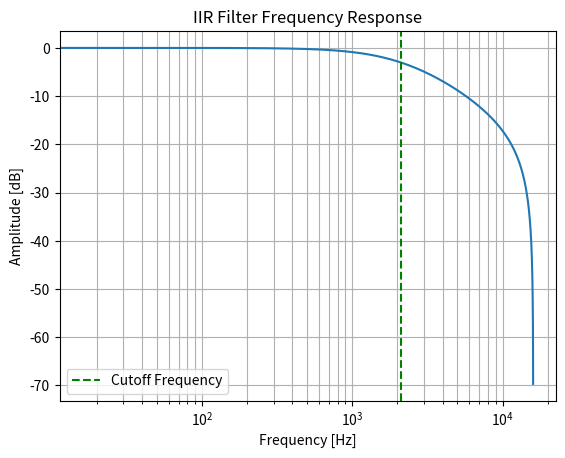
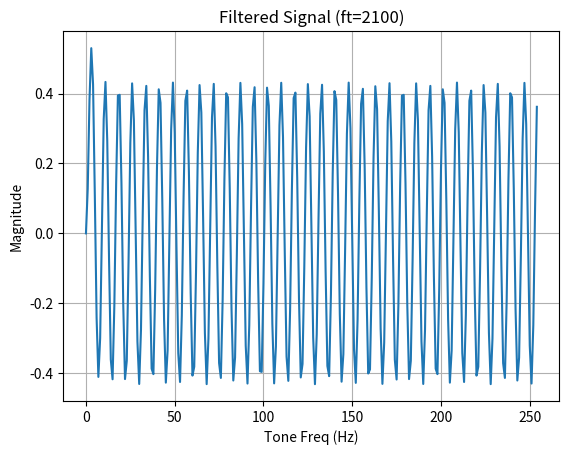

Write Python code to recreate these figures, in order.
import math
import numpy as np
from scipy import signal
import matplotlib.pyplot as plt

#fs = 1280
#cutoff_freq = 150
#fs = 150
utoff_freq = 30
fs = 32000
cutoff_freq = 2100
Ts = 1 / fs

# Using 'sos' network configuration for stability

nyquist_freq = 0.5 * fs
normalized_cutoff = cutoff_freq / nyquist_freq
# This is the SciPy generation of the HPF
#sos = signal.butter(1, normalized_cutoff, btype='high', output='sos')
# This is the SciPy generation of the LPF
#sos = signal.butter(1, normalized_cutoff, btype='low', output='sos')
"""
# This is the manual generation of the HPF
wc = 2 * np.pi * cutoff_freq
wc_warped = math.tan(wc * Ts / 2.0)
b0_2 = 1 / (1 + wc_warped)
b1_2 = -b0_2 
a0_2 = 1
a1_2 = -b0_2 * (1 - wc_warped)
sos = []
sos.append([b0_2, b1_2, 0.0, a0_2, a1_2, 0.0 ])
"""

# This is the manual generation of the LPF
wc = 2 * np.pi * cutoff_freq
wc_warped = math.tan(wc * Ts / 2.0)
b0_2 = wc_warped / (1 + wc_warped)
b1_2 = b0_2 
a0_2 = 1
a1_2 = (wc_warped - 1) / (wc_warped + 1)
sos = []
sos.append([b0_2, b1_2, 0.0, a0_2, a1_2, 0.0 ])

print(sos)
print("b0", sos[0][0])
print("b1", sos[0][1])
print("a0", sos[0][3])
print("a1", sos[0][4])
b0 = sos[0][0]
b1 = sos[0][1]
a0 = sos[0][3]
a1 = sos[0][4]

# Compute frequency response for SOS filter
w, h = signal.freqz_sos(sos, worN=1000, fs=fs) 
# worN is number of points, fs for Hz output

 # Plotting the magnitude response in dB
plt.figure()
plt.semilogx(w, 20 * np.log10(np.maximum(abs(h), 1e-6))) # np.maximum for avoiding log(0)
plt.title('IIR Filter Frequency Response')
plt.xlabel('Frequency [Hz]')
plt.ylabel('Amplitude [dB]')
plt.grid(which='both', axis='both')
plt.axvline(cutoff_freq, color='green', linestyle='--', label='Cutoff Frequency')
plt.legend()
plt.show()

# Sanity check: generate a sample signal of one second
t = np.linspace(0, fs, fs, endpoint=False)
ft = cutoff_freq
omega = 2 * 3.1415926 * (ft * 2) / fs
s = np.sin(omega * t)

# Apply the IIR filter

# The SCIPY way
#filtered_s = signal.sosfilt(sos, s)

# The manual way
result = []
prev_x = 0
prev_y = 0
for i in range(0, s.shape[0]):
    x = s[i]
    y = b0 * x + b1 * prev_x - a1 * prev_y
    prev_x = x
    prev_y = y 
    result.append(y)
filtered_s = np.array(result)    

# Plot resulting signal
fig, ax = plt.subplots()
ax.plot(t[0:255], filtered_s[0:255])
ax.set_title('Filtered Signal (ft=' + str(ft) + ')')
ax.set_xlabel('Tone Freq (Hz)')
ax.set_ylabel('Magnitude')
ax.grid(True)
plt.show()

